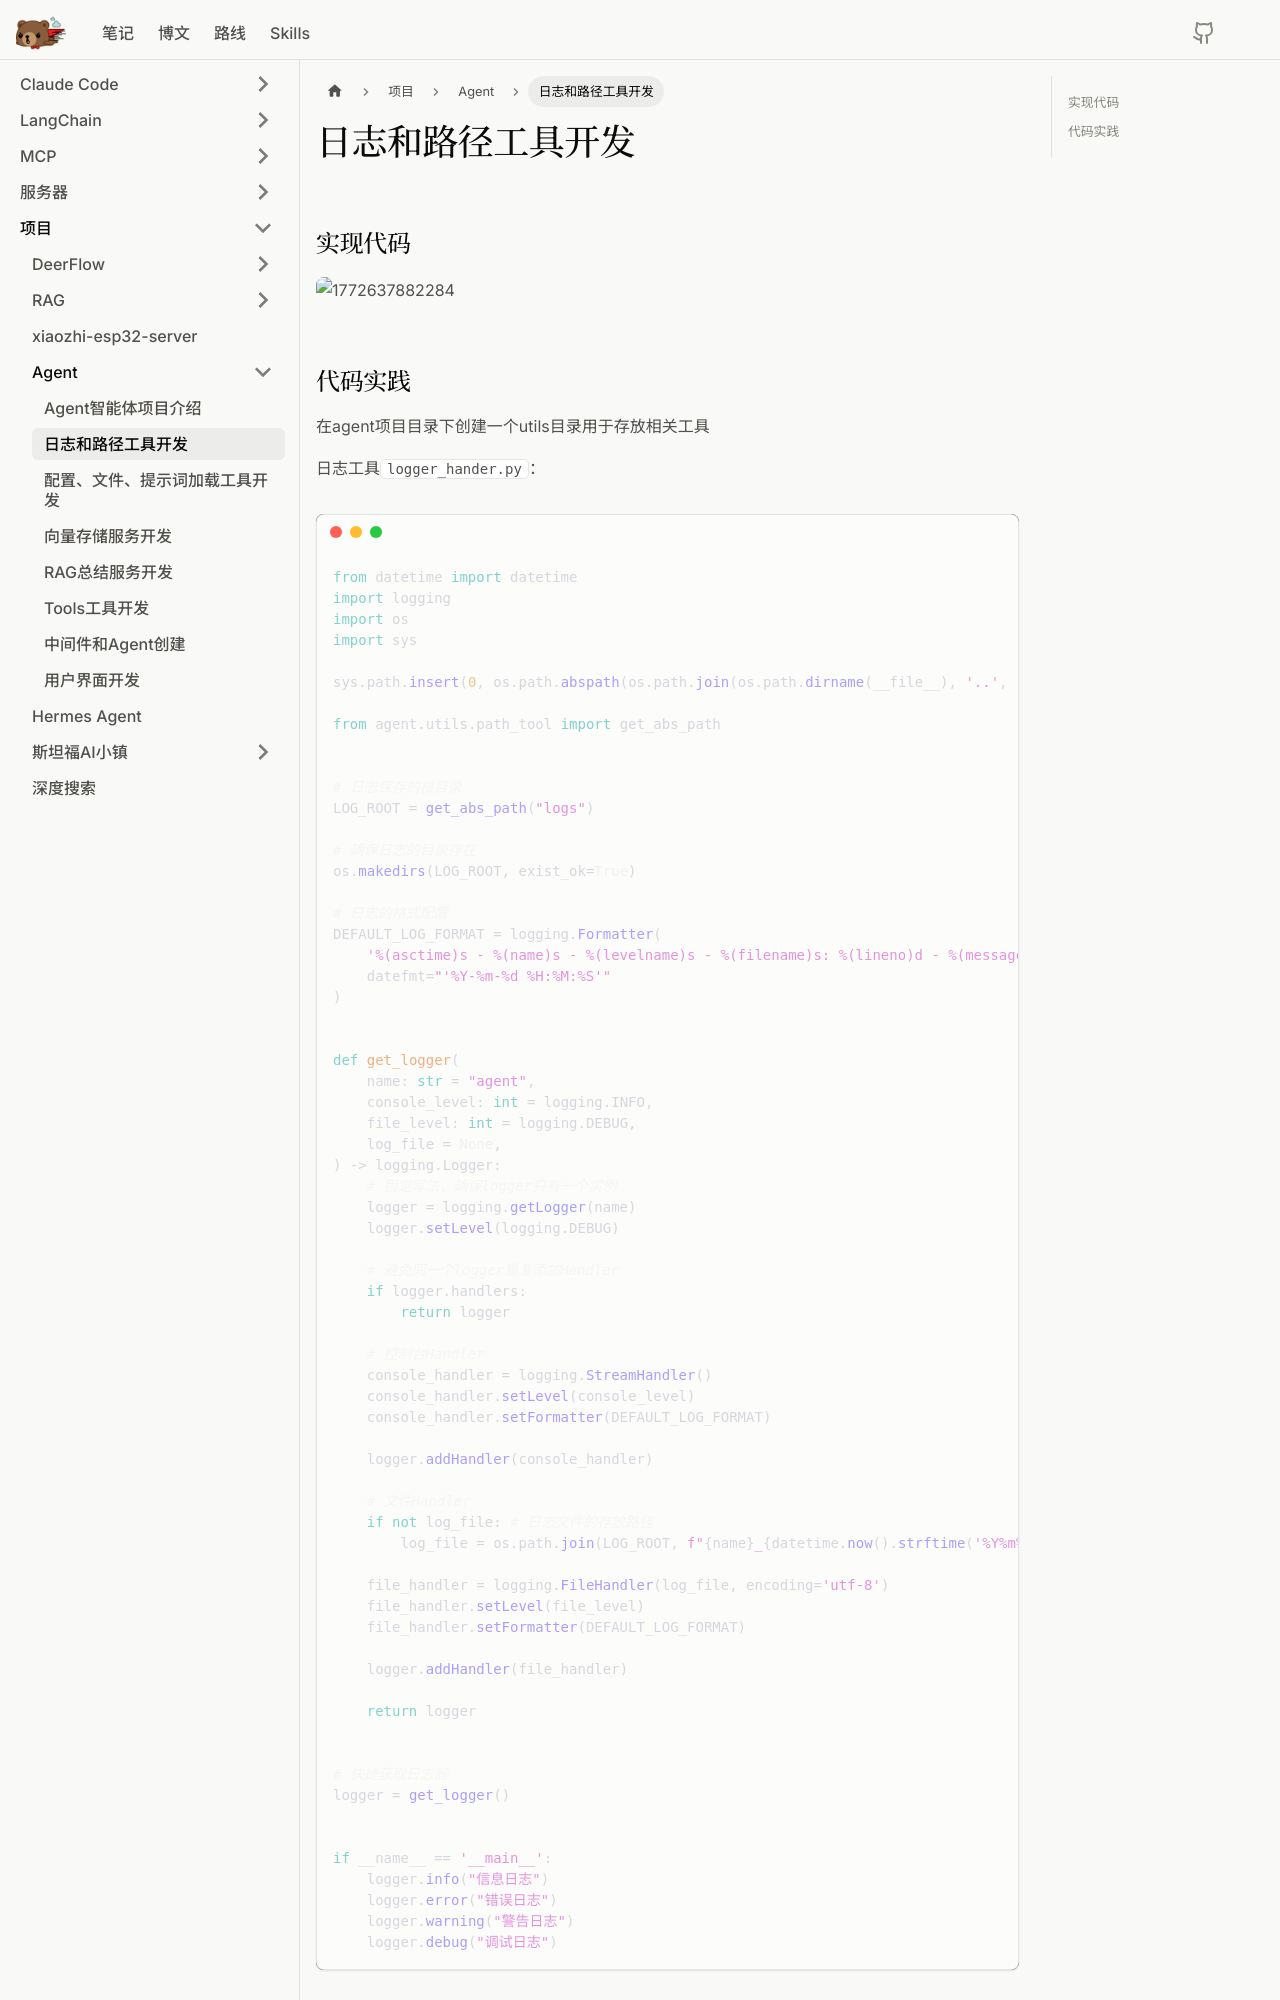

repository: litterbear520/Blog · page: docs/项目/Agent/日志和路径工具开发/index.html · generator: docusaurus

---
sidebar_position: 2
---

# 日志和路径工具开发

## 实现代码

![1772637882284](image/日志和路径工具开发/1772637882284.png)

## 代码实践

在agent项目目录下创建一个utils目录用于存放相关工具

日志工具`logger_hander.py`：
```python
from datetime import datetime
import logging
import os
import sys

sys.path.insert(0, os.path.abspath(os.path.join(os.path.dirname(__file__), '..', '..')))

from agent.utils.path_tool import get_abs_path


# 日志保存的根目录
LOG_ROOT = get_abs_path("logs")

# 确保日志的目录存在
os.makedirs(LOG_ROOT, exist_ok=True)

# 日志的格式配置
DEFAULT_LOG_FORMAT = logging.Formatter(
    '%(asctime)s - %(name)s - %(levelname)s - %(filename)s: %(lineno)d - %(message)s',
    datefmt="'%Y-%m-%d %H:%M:%S'"
)


def get_logger(
    name: str = "agent",
    console_level: int = logging.INFO,
    file_level: int = logging.DEBUG,
    log_file = None,
) -> logging.Logger:
    # 固定写法，确保logger只有一个实例
    logger = logging.getLogger(name)
    logger.setLevel(logging.DEBUG)

    # 避免同一个logger重复添加Handler
    if logger.handlers:
        return logger

    # 控制台Handler
    console_handler = logging.StreamHandler()
    console_handler.setLevel(console_level)
    console_handler.setFormatter(DEFAULT_LOG_FORMAT)

    logger.addHandler(console_handler)

    # 文件Handler
    if not log_file: # 日志文件的存放路径
        log_file = os.path.join(LOG_ROOT, f"{name}_{datetime.now().strftime('%Y%m%d')}.log")

    file_handler = logging.FileHandler(log_file, encoding='utf-8')
    file_handler.setLevel(file_level)
    file_handler.setFormatter(DEFAULT_LOG_FORMAT)

    logger.addHandler(file_handler)

    return logger
